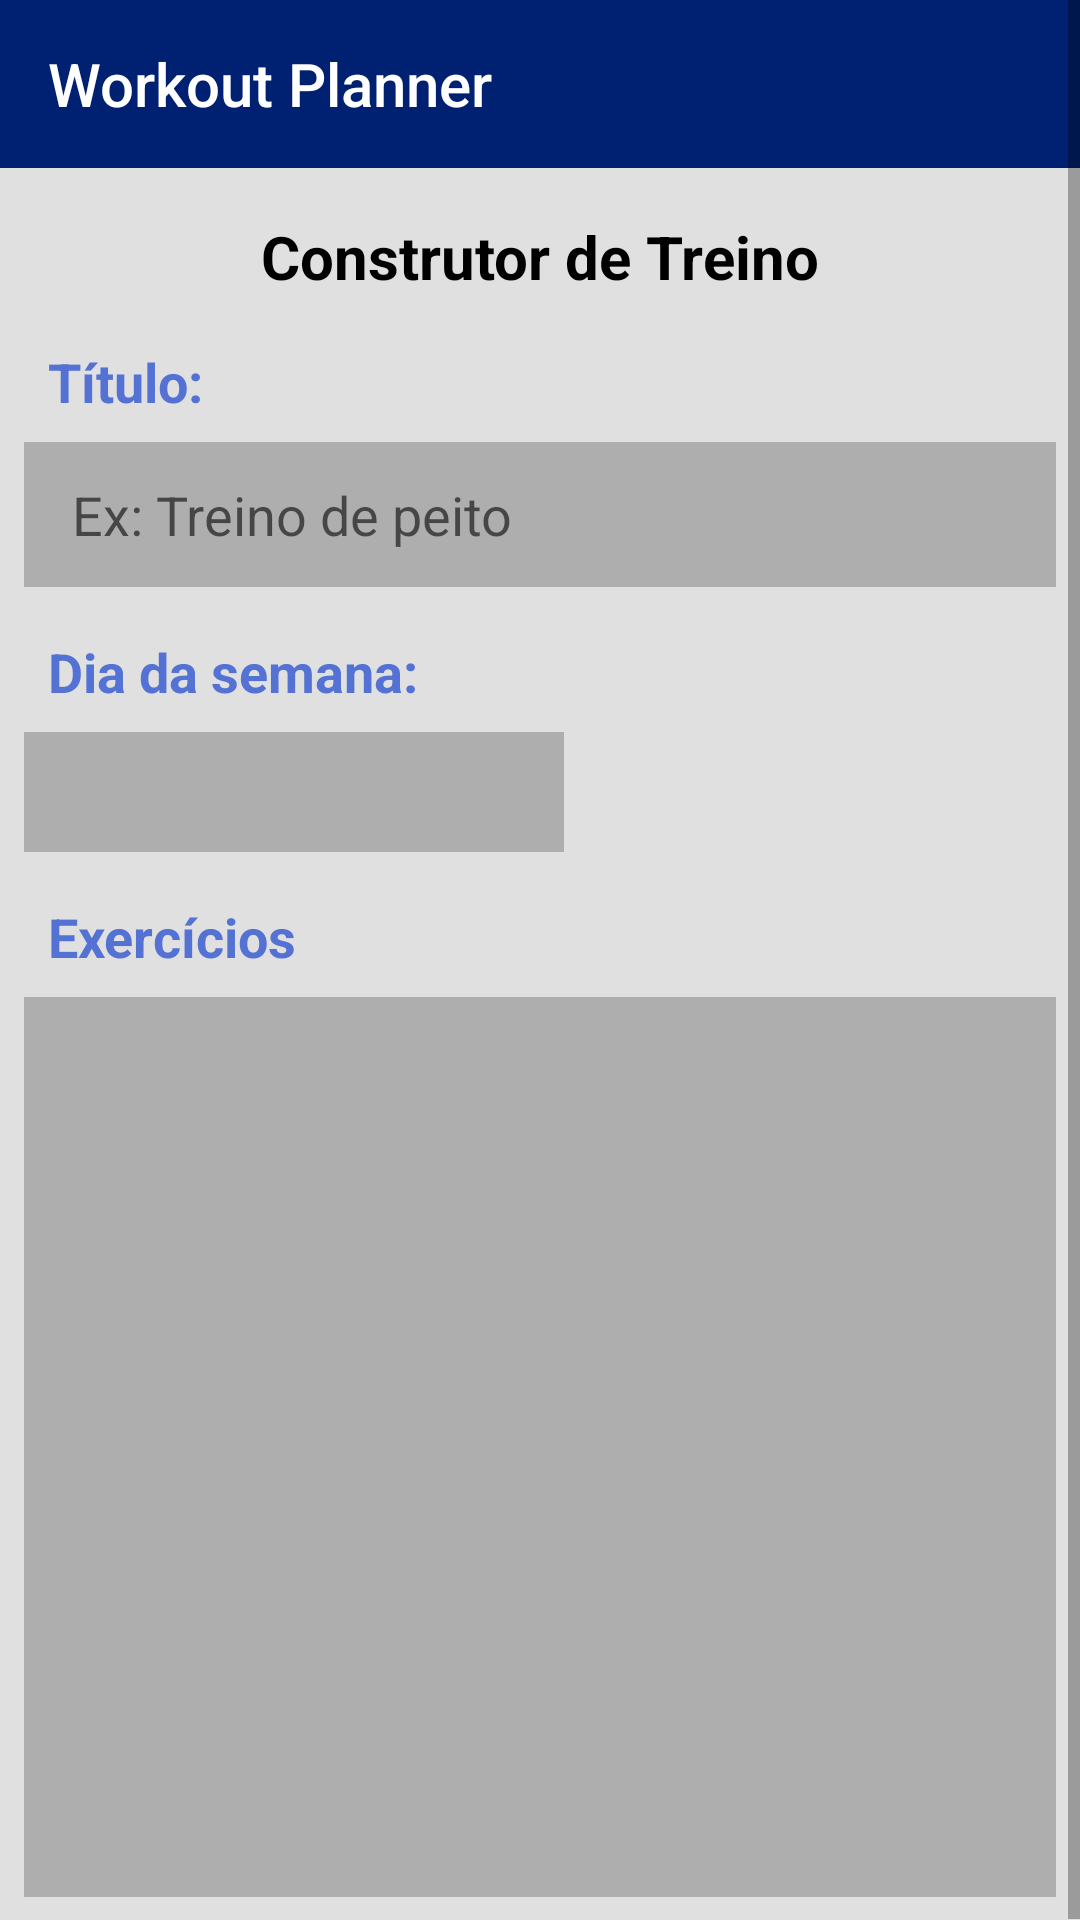

Write the Android layout XML for this screen, with the resource values it uses.
<!-- AndroidManifest.xml: application theme Theme.WorkoutPlanner -->
<!-- res/layout/activity_workout_creation.xml -->
<?xml version="1.0" encoding="utf-8"?>
<ScrollView xmlns:android="http://schemas.android.com/apk/res/android"
    xmlns:app="http://schemas.android.com/apk/res-auto"
    xmlns:tools="http://schemas.android.com/tools"
    android:layout_width="match_parent"
    android:layout_height="match_parent">

    <androidx.constraintlayout.widget.ConstraintLayout
        android:layout_width="match_parent"
        android:layout_height="match_parent"
        style="@style/secondary_background"
        android:id="@+id/workout_creation_root">

    <androidx.appcompat.widget.Toolbar
        android:id="@+id/toolbar"
        android:layout_width="match_parent"
        android:layout_height="wrap_content"
        android:background="@color/dark_blue"
        app:layout_constraintStart_toStartOf="parent"
        app:layout_constraintTop_toTopOf="parent"
        app:title="Workout Planner"
        app:titleTextColor="@color/white"
        app:titleTextAppearance="@style/TextAppearance.AppCompat.Title"/>

    <TextView
        android:id="@+id/workout_creation_top_title"
        android:layout_width="wrap_content"
        android:layout_height="wrap_content"
        android:text="@string/workout_creation_activity_top_title"
        app:layout_constraintStart_toStartOf="parent"
        app:layout_constraintEnd_toEndOf="parent"
        app:layout_constraintTop_toBottomOf="@id/toolbar"
        android:textStyle="bold"
        android:textSize="20sp"
        android:layout_marginTop="16dp"
        style="@style/secondary_text_color"/>
    <TextView
        android:id="@+id/workout_title_prefix"
        android:layout_width="wrap_content"
        android:layout_height="wrap_content"
        android:textColor="@color/light_blue"
        android:textStyle="bold"
        app:layout_constraintStart_toStartOf="parent"
        android:layout_marginStart="16dp"
        android:layout_marginTop="16dp"
        app:layout_constraintTop_toBottomOf="@id/workout_creation_top_title"
        android:text="Título:"
        android:textSize="18sp"/>
    <EditText
        android:id="@+id/workout_title"
        android:layout_margin="8dp"
        android:layout_width="match_parent"
        android:layout_height="wrap_content"
        style="@style/grey_black_style_background"
        android:imeOptions="actionDone"
        android:singleLine="true"
        app:layout_constraintStart_toStartOf="parent"
        app:layout_constraintEnd_toEndOf="parent"
        app:layout_constraintTop_toBottomOf="@id/workout_title_prefix"
        android:hint="Ex: Treino de peito"
        android:textSize="18sp"
        android:paddingVertical="12dp"
        android:paddingHorizontal="16dp"/>
    <TextView
        android:id="@+id/weekday_spinner_title"
        android:layout_width="wrap_content"
        android:layout_height="wrap_content"
        app:layout_constraintTop_toBottomOf="@id/workout_title"
        app:layout_constraintStart_toStartOf="parent"
        android:text="Dia da semana:"
        android:textColor="@color/light_blue"
        android:textSize="18sp"
        android:textStyle="bold"
        android:layout_marginStart="16dp"
        android:layout_marginTop="16dp"/>

    <Spinner
        android:id="@+id/weekday_spinner"
        style="@style/grey_black_style_background"
        android:focusable="true"
        android:focusableInTouchMode="true"
        android:layout_width="180dp"
        android:layout_height="40dp"
        android:layout_marginStart="8dp"
        android:layout_marginTop="8dp"
        android:contentDescription="@string/spinner_content_description"
        app:layout_constraintStart_toStartOf="parent"
        app:layout_constraintTop_toBottomOf="@id/weekday_spinner_title"
        tools:ignore="TouchTargetSizeCheck"
        android:foregroundGravity="center"
        android:popupBackground="@color/grey"/>
    <TextView
        android:id="@+id/exercises_prefix"
        android:layout_width="wrap_content"
        android:layout_height="wrap_content"
        android:text="Exercícios"
        app:layout_constraintTop_toBottomOf="@id/weekday_spinner"
        app:layout_constraintStart_toStartOf="parent"
        android:textColor="@color/light_blue"
        android:textSize="18sp"
        android:textStyle="bold"
        android:layout_marginStart="16dp"
        android:layout_marginTop="16dp"/>

    <ImageButton
        android:id="@+id/add_exercise"
        android:layout_width="wrap_content"
        android:layout_height="wrap_content"
        android:src="@drawable/baseline_add_16_light_blue"
        android:layout_marginEnd="16dp"
        android:layout_marginBottom="8dp"
        app:layout_constraintBottom_toBottomOf="@+id/workout_creation_recyclerview"
        app:layout_constraintEnd_toEndOf="parent"
        android:elevation="10dp"
        android:background="@drawable/add_button_round_background"
        android:padding="1dp"
        android:contentDescription="add exercise" />

    <androidx.recyclerview.widget.RecyclerView
        android:id="@+id/workout_creation_recyclerview"
        android:layout_width="0dp"
        android:layout_height="300dp"
        android:layout_margin="8dp"
        android:background="@color/grey"
        app:layout_constraintBottom_toBottomOf="parent"
        app:layout_constraintEnd_toEndOf="parent"
        app:layout_constraintStart_toStartOf="parent"
        app:layout_constraintTop_toBottomOf="@id/exercises_prefix"
        android:clickable="true"
        android:focusable="true" />

    </androidx.constraintlayout.widget.ConstraintLayout>

</ScrollView>
<!-- resources referenced by this layout -->
<resources>
  <color name="dark_blue">#002171</color>
  <color name="grey">#aeaeae</color>
  <color name="light_blue">#5472d3</color>
  <color name="white">#FFFFFFFF</color>
  <string name="spinner_content_description">dia da semana</string>
  <string name="workout_creation_activity_top_title">Construtor de Treino</string>
  <style name="grey_black_style_background">
          <item name="android:background">@color/grey</item>
      </style>
  <style name="secondary_background">
          <item name="android:background">@color/light_grey</item>
      </style>
  <style name="secondary_text_color">
          <item name="android:textColor">@color/black</item>
      </style>
  <color name="light_grey">#e0e0e0</color>
  <color name="black">#FF000000</color>
  <color name="md_theme_light_primary">#2B5BB5</color>
  <color name="md_theme_light_onPrimary">#FFFFFF</color>
  <color name="md_theme_light_primaryContainer">#D9E2FF</color>
  <color name="md_theme_light_onPrimaryContainer">#001945</color>
  <color name="md_theme_light_secondary">#006874</color>
  <color name="md_theme_light_onSecondary">#FFFFFF</color>
  <color name="md_theme_light_secondaryContainer">#97F0FF</color>
  <color name="md_theme_light_onSecondaryContainer">#001F24</color>
  <color name="md_theme_light_tertiary">#006874</color>
  <color name="md_theme_light_onTertiary">#FFFFFF</color>
  <color name="md_theme_light_tertiaryContainer">#97F0FF</color>
  <color name="md_theme_light_onTertiaryContainer">#001F24</color>
  <color name="md_theme_light_error">#BA1A1A</color>
  <color name="md_theme_light_errorContainer">#FFDAD6</color>
  <color name="md_theme_light_onError">#FFFFFF</color>
  <color name="md_theme_light_onErrorContainer">#410002</color>
  <color name="md_theme_light_background">#FEFBFF</color>
  <color name="md_theme_light_onBackground">#1B1B1F</color>
  <color name="md_theme_light_surface">#FEFBFF</color>
  <color name="md_theme_light_onSurface">#1B1B1F</color>
  <color name="md_theme_light_surfaceVariant">#E1E2EC</color>
  <color name="md_theme_light_onSurfaceVariant">#44464F</color>
  <color name="md_theme_light_outline">#757780</color>
  <color name="md_theme_light_inverseOnSurface">#F2F0F4</color>
  <color name="md_theme_light_inverseSurface">#303034</color>
  <color name="md_theme_light_inversePrimary">#B0C6FF</color>
</resources>
